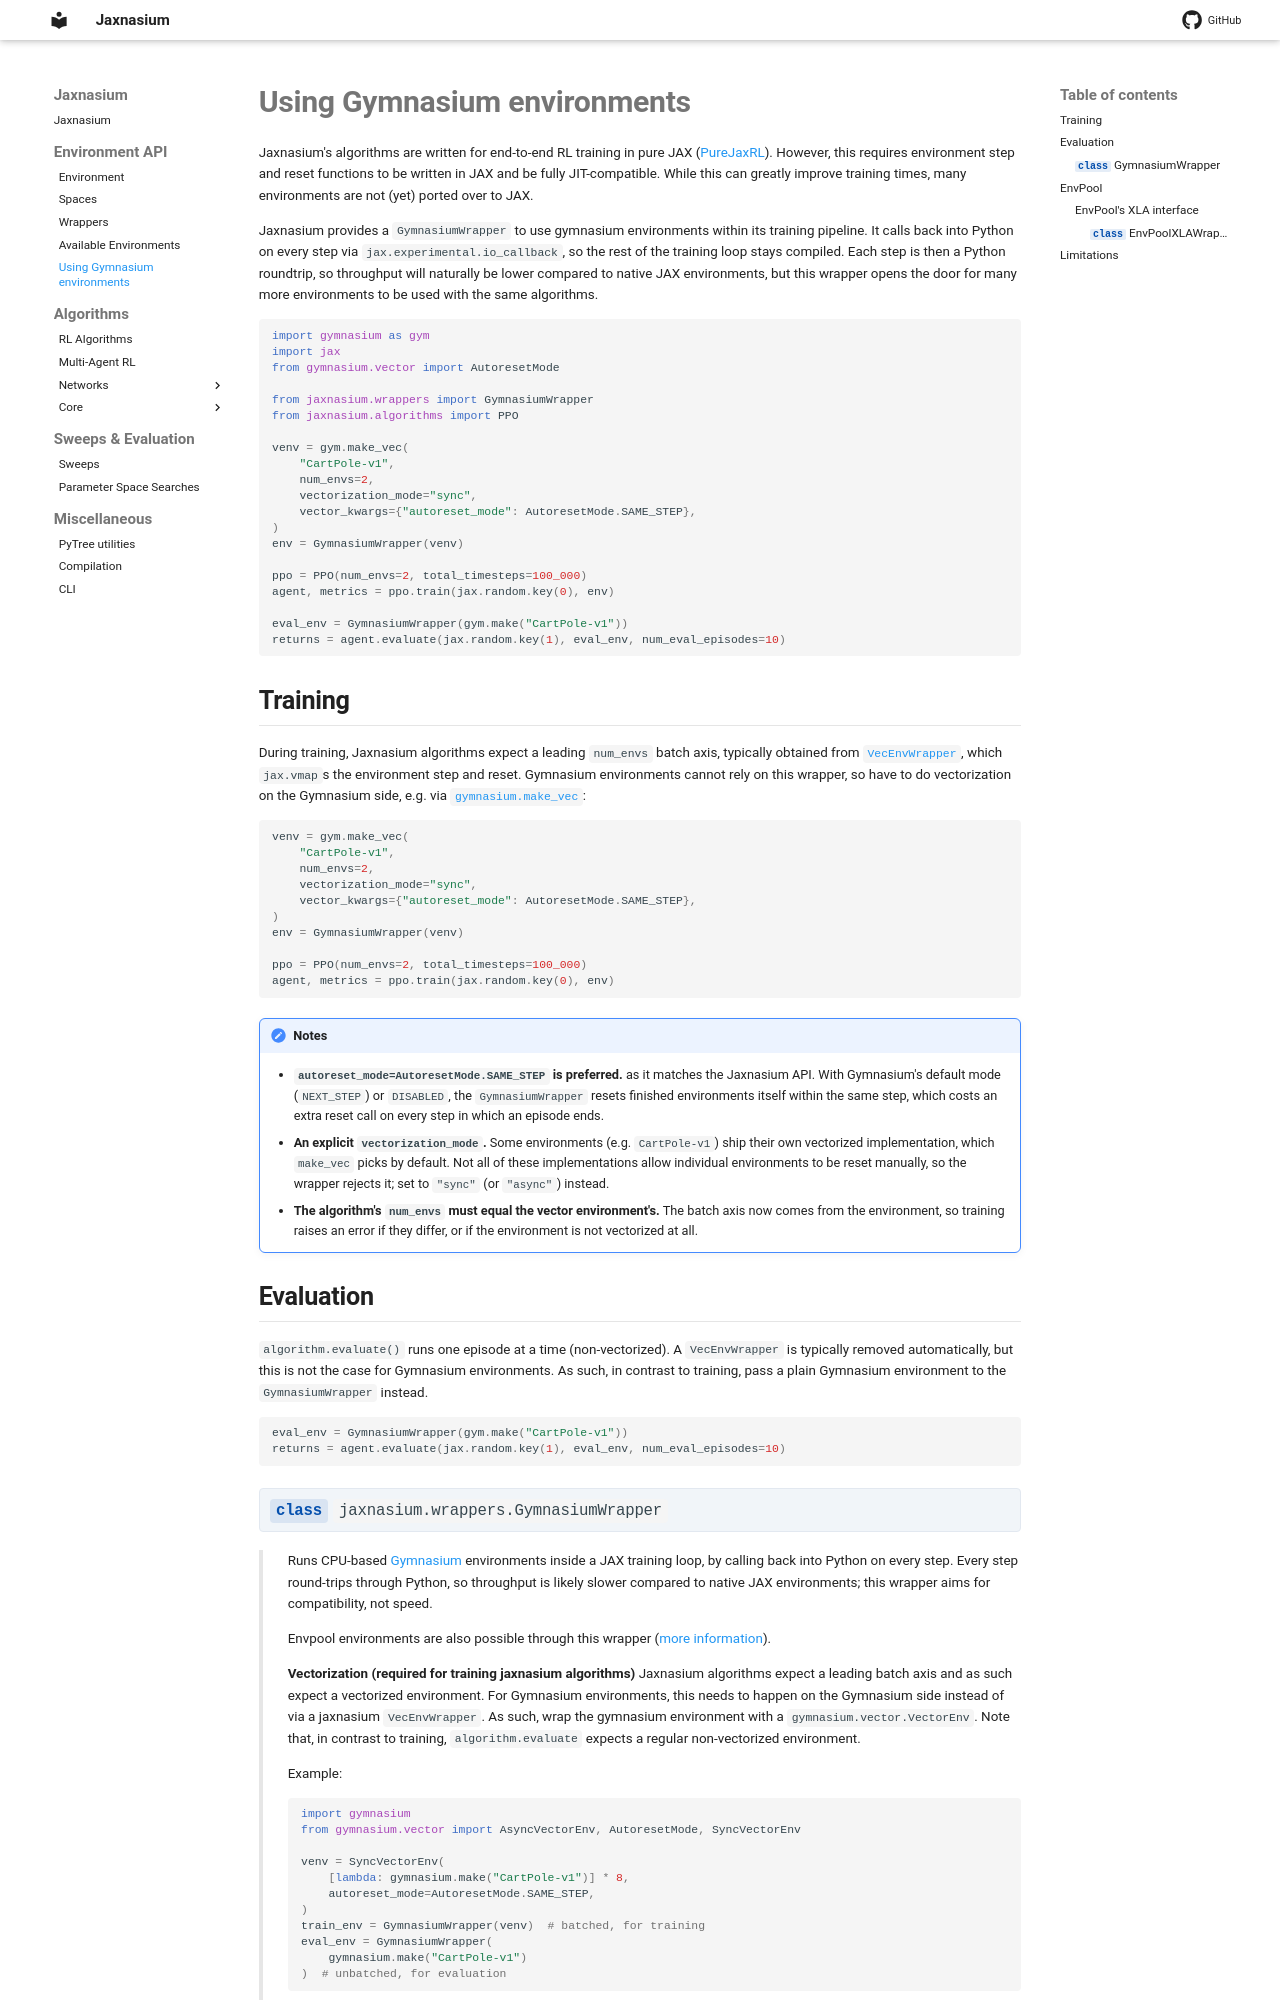

repository: ponseko/jaxnasium · page: gymnasium/index.html · generator: mkdocs

# Using Gymnasium environments

Jaxnasium's algorithms are written for end-to-end RL training in pure JAX ([PureJaxRL](https://github.com/luchris429/purejaxrl)). However, this requires environment step and reset functions to be written in JAX and be fully JIT-compatible. While this can greatly improve training times, many environments are not (yet) ported over to JAX. 

Jaxnasium provides a `GymnasiumWrapper` to use gymnasium environments within its training pipeline. It calls back into Python on every step via `jax.experimental.io_callback`, so the rest of the training loop stays compiled. Each step is then a Python roundtrip, so throughput will naturally be lower compared to native JAX environments, but this wrapper opens the door for many more environments to be used with the same algorithms.

```python
import gymnasium as gym
import jax
from gymnasium.vector import AutoresetMode

from jaxnasium.wrappers import GymnasiumWrapper
from jaxnasium.algorithms import PPO

venv = gym.make_vec(
    "CartPole-v1",
    num_envs=2,
    vectorization_mode="sync",
    vector_kwargs={"autoreset_mode": AutoresetMode.SAME_STEP},
)
env = GymnasiumWrapper(venv)

ppo = PPO(num_envs=2, total_timesteps=100_000)
agent, metrics = ppo.train(jax.random.key(0), env)

eval_env = GymnasiumWrapper(gym.make("CartPole-v1"))
returns = agent.evaluate(jax.random.key(1), eval_env, num_eval_episodes=10)
```
